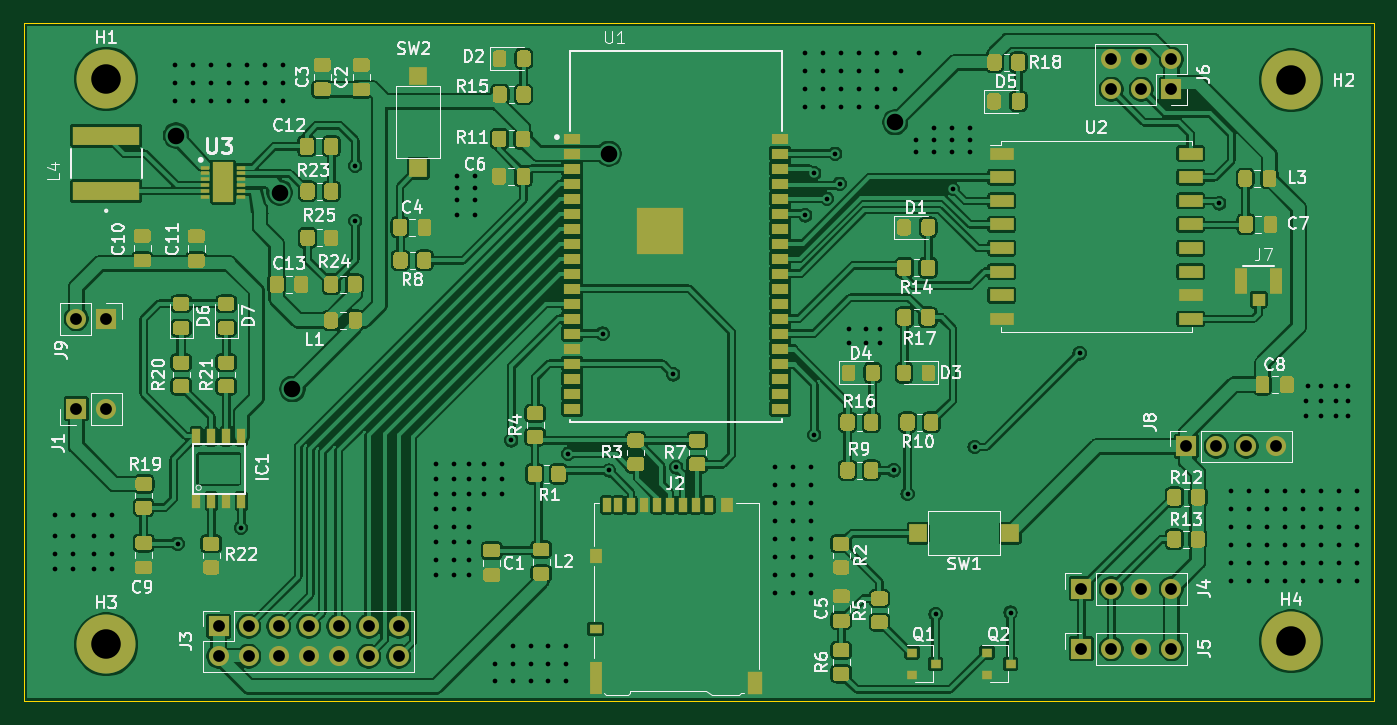
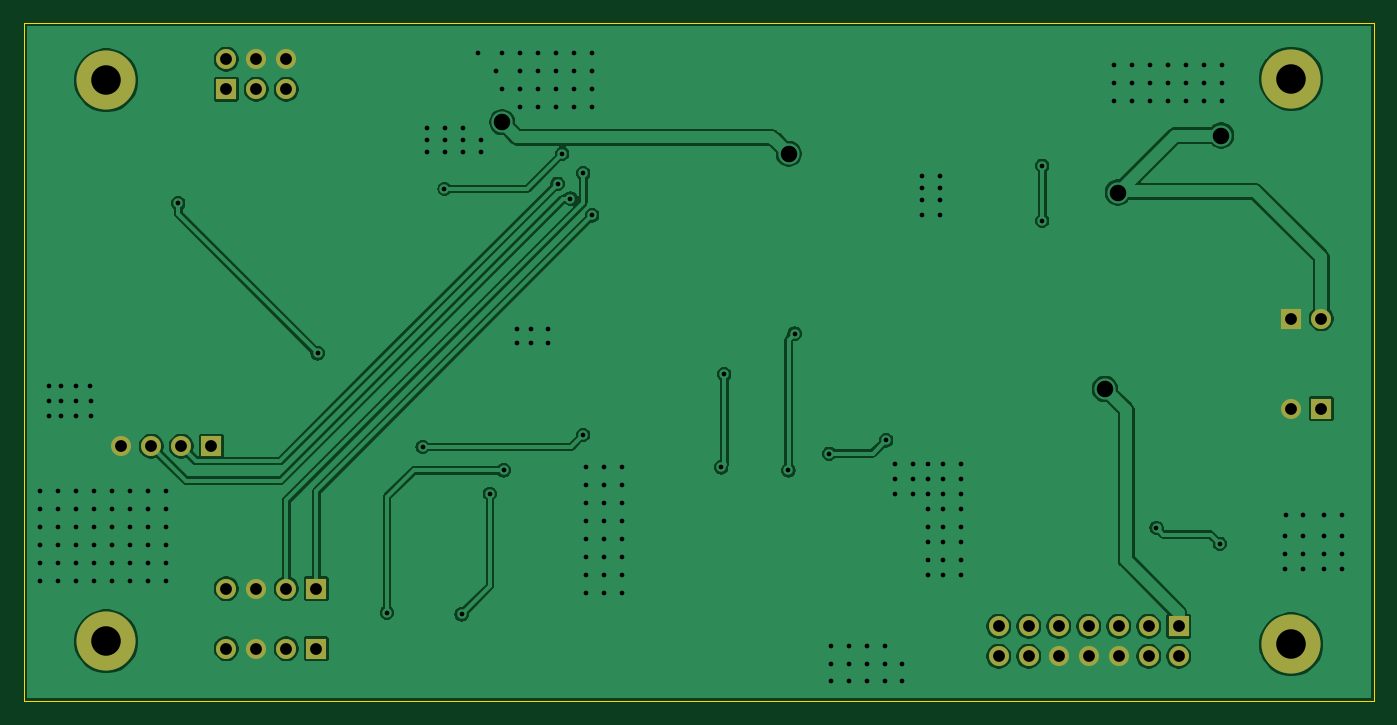
Circuit board: 11 layer files. Board 114.3 x 57.4 mm.
- bottom_copper: SE_placa-B_Cu.gbr (123509 bytes)
- bottom_mask: SE_placa-B_Mask.gbr (1788 bytes)
- paste: SE_placa-B_Paste.gbr (456 bytes)
- bottom_silk: SE_placa-B_SilkS.gbr (457 bytes)
- outline: SE_placa-Edge_Cuts.gbr (686 bytes)
- top_copper: SE_placa-F_Cu.gbr (447988 bytes)
- top_mask: SE_placa-F_Mask.gbr (38425 bytes)
- paste: SE_placa-F_Paste.gbr (37336 bytes)
- top_silk: SE_placa-F_SilkS.gbr (60687 bytes)
- drill: SE_placa-NPTH.drl (273 bytes)
- drill: SE_placa-PTH.drl (4903 bytes)

=== bottom_copper: SE_placa-B_Cu.gbr (123509 bytes, source omitted) ===
=== bottom_mask: SE_placa-B_Mask.gbr ===
%TF.GenerationSoftware,KiCad,Pcbnew,(5.1.9)-1*%
%TF.CreationDate,2021-07-21T07:35:28-05:00*%
%TF.ProjectId,SE_placa,53455f70-6c61-4636-912e-6b696361645f,A*%
%TF.SameCoordinates,Original*%
%TF.FileFunction,Soldermask,Bot*%
%TF.FilePolarity,Negative*%
%FSLAX46Y46*%
G04 Gerber Fmt 4.6, Leading zero omitted, Abs format (unit mm)*
G04 Created by KiCad (PCBNEW (5.1.9)-1) date 2021-07-21 07:35:28*
%MOMM*%
%LPD*%
G01*
G04 APERTURE LIST*
%ADD10O,1.700000X1.700000*%
%ADD11R,1.700000X1.700000*%
%ADD12C,5.000000*%
G04 APERTURE END LIST*
D10*
%TO.C,J3*%
X140335000Y-72390000D03*
X140335000Y-69850000D03*
X137795000Y-72390000D03*
X137795000Y-69850000D03*
X135255000Y-72390000D03*
X135255000Y-69850000D03*
X132715000Y-72390000D03*
X132715000Y-69850000D03*
X130175000Y-72390000D03*
X130175000Y-69850000D03*
X127635000Y-72390000D03*
X127635000Y-69850000D03*
X125095000Y-72390000D03*
D11*
X125095000Y-69850000D03*
%TD*%
D10*
%TO.C,J6*%
X200660000Y-21844000D03*
X200660000Y-24384000D03*
X203200000Y-21844000D03*
X203200000Y-24384000D03*
X205740000Y-21844000D03*
D11*
X205740000Y-24384000D03*
%TD*%
D10*
%TO.C,J4*%
X205740000Y-66675000D03*
X203200000Y-66675000D03*
X200660000Y-66675000D03*
D11*
X198120000Y-66675000D03*
%TD*%
D10*
%TO.C,J8*%
X214630000Y-54610000D03*
X212090000Y-54610000D03*
X209550000Y-54610000D03*
D11*
X207010000Y-54610000D03*
%TD*%
%TO.C,J1*%
X113030000Y-51435000D03*
D10*
X115570000Y-51435000D03*
%TD*%
D11*
%TO.C,J5*%
X198120000Y-71755000D03*
D10*
X200660000Y-71755000D03*
X203200000Y-71755000D03*
X205740000Y-71755000D03*
%TD*%
%TO.C,J9*%
X113030000Y-43815000D03*
D11*
X115570000Y-43815000D03*
%TD*%
D12*
%TO.C,H1*%
X115570000Y-23495000D03*
%TD*%
%TO.C,H2*%
X215900000Y-23622000D03*
%TD*%
%TO.C,H3*%
X115570000Y-71374000D03*
%TD*%
%TO.C,H4*%
X215900000Y-71120000D03*
%TD*%
M02*

=== paste: SE_placa-B_Paste.gbr ===
%TF.GenerationSoftware,KiCad,Pcbnew,(5.1.9)-1*%
%TF.CreationDate,2021-07-21T07:35:28-05:00*%
%TF.ProjectId,SE_placa,53455f70-6c61-4636-912e-6b696361645f,A*%
%TF.SameCoordinates,Original*%
%TF.FileFunction,Paste,Bot*%
%TF.FilePolarity,Positive*%
%FSLAX46Y46*%
G04 Gerber Fmt 4.6, Leading zero omitted, Abs format (unit mm)*
G04 Created by KiCad (PCBNEW (5.1.9)-1) date 2021-07-21 07:35:28*
%MOMM*%
%LPD*%
G01*
G04 APERTURE LIST*
G04 APERTURE END LIST*
M02*

=== bottom_silk: SE_placa-B_SilkS.gbr ===
%TF.GenerationSoftware,KiCad,Pcbnew,(5.1.9)-1*%
%TF.CreationDate,2021-07-21T07:35:28-05:00*%
%TF.ProjectId,SE_placa,53455f70-6c61-4636-912e-6b696361645f,A*%
%TF.SameCoordinates,Original*%
%TF.FileFunction,Legend,Bot*%
%TF.FilePolarity,Positive*%
%FSLAX46Y46*%
G04 Gerber Fmt 4.6, Leading zero omitted, Abs format (unit mm)*
G04 Created by KiCad (PCBNEW (5.1.9)-1) date 2021-07-21 07:35:28*
%MOMM*%
%LPD*%
G01*
G04 APERTURE LIST*
G04 APERTURE END LIST*
M02*

=== outline: SE_placa-Edge_Cuts.gbr ===
%TF.GenerationSoftware,KiCad,Pcbnew,(5.1.9)-1*%
%TF.CreationDate,2021-07-21T07:35:28-05:00*%
%TF.ProjectId,SE_placa,53455f70-6c61-4636-912e-6b696361645f,A*%
%TF.SameCoordinates,Original*%
%TF.FileFunction,Profile,NP*%
%FSLAX46Y46*%
G04 Gerber Fmt 4.6, Leading zero omitted, Abs format (unit mm)*
G04 Created by KiCad (PCBNEW (5.1.9)-1) date 2021-07-21 07:35:28*
%MOMM*%
%LPD*%
G01*
G04 APERTURE LIST*
%TA.AperFunction,Profile*%
%ADD10C,0.050000*%
%TD*%
G04 APERTURE END LIST*
D10*
X222885000Y-76200000D02*
X222885000Y-18796000D01*
X108585000Y-76200000D02*
X108585000Y-18796000D01*
X222885000Y-76200000D02*
X108585000Y-76200000D01*
X108585000Y-18796000D02*
X222885000Y-18796000D01*
M02*

=== top_copper: SE_placa-F_Cu.gbr (447988 bytes, source omitted) ===
=== top_mask: SE_placa-F_Mask.gbr (38425 bytes, source omitted) ===
=== paste: SE_placa-F_Paste.gbr (37336 bytes, source omitted) ===
=== top_silk: SE_placa-F_SilkS.gbr (60687 bytes, source omitted) ===
=== drill: SE_placa-NPTH.drl ===
M48
; DRILL file {KiCad (5.1.9)-1} date 07/21/21 07:35:45
; FORMAT={-:-/ absolute / metric / decimal}
; #@! TF.CreationDate,2021-07-21T07:35:45-05:00
; #@! TF.GenerationSoftware,Kicad,Pcbnew,(5.1.9)-1
; #@! TF.FileFunction,NonPlated,1,2,NPTH
FMAT,2
METRIC
%
G90
G05
T0
M30

=== drill: SE_placa-PTH.drl ===
M48
; DRILL file {KiCad (5.1.9)-1} date 07/21/21 07:35:45
; FORMAT={-:-/ absolute / metric / decimal}
; #@! TF.CreationDate,2021-07-21T07:35:45-05:00
; #@! TF.GenerationSoftware,Kicad,Pcbnew,(5.1.9)-1
; #@! TF.FileFunction,Plated,1,2,PTH
FMAT,2
METRIC
T1C0.400
T2C1.000
T3C1.400
T4C2.500
%
G90
G05
T1
X111.252Y-60.452
X111.252Y-62.23
X111.252Y-63.754
X111.252Y-65.024
X112.776Y-60.452
X112.776Y-62.23
X112.776Y-63.754
X112.776Y-65.024
X114.554Y-60.452
X114.554Y-62.23
X114.554Y-63.754
X114.554Y-65.024
X116.04Y-60.465
X116.078Y-62.23
X116.078Y-63.754
X116.078Y-65.024
X121.412Y-22.352
X121.412Y-23.876
X121.412Y-25.4
X121.615Y-62.865
X122.936Y-22.352
X122.936Y-23.876
X122.936Y-25.4
X124.46Y-22.352
X124.46Y-23.876
X124.46Y-25.4
X125.984Y-22.352
X125.984Y-23.876
X125.984Y-25.4
X126.975Y-61.519
X127.508Y-22.352
X127.508Y-23.876
X127.508Y-25.4
X129.032Y-22.352
X129.032Y-23.876
X129.032Y-25.4
X130.556Y-22.352
X130.556Y-23.876
X130.556Y-25.4
X136.652Y-30.861
X136.652Y-35.535
X143.51Y-56.134
X143.51Y-57.404
X143.51Y-58.674
X143.51Y-59.944
X143.51Y-61.468
X143.51Y-62.738
X143.51Y-64.262
X143.51Y-65.532
X145.034Y-56.134
X145.034Y-57.404
X145.034Y-58.674
X145.034Y-59.944
X145.034Y-61.468
X145.034Y-62.738
X145.034Y-64.262
X145.034Y-65.532
X145.288Y-31.75
X145.288Y-32.766
X145.288Y-33.782
X145.288Y-35.052
X146.304Y-56.134
X146.304Y-57.404
X146.304Y-58.674
X146.304Y-59.944
X146.304Y-61.468
X146.304Y-62.738
X146.304Y-64.262
X146.304Y-65.532
X146.812Y-31.75
X146.812Y-32.766
X146.812Y-33.782
X146.812Y-35.052
X147.574Y-56.134
X147.574Y-57.404
X147.574Y-58.674
X148.5Y-73.0
X148.5Y-74.5
X149.098Y-56.134
X149.098Y-57.404
X149.098Y-58.674
X149.86Y-54.102
X150.0Y-71.5
X150.0Y-73.0
X150.0Y-74.5
X151.5Y-71.5
X151.5Y-73.0
X151.5Y-74.5
X153.0Y-71.5
X153.0Y-73.0
X153.0Y-74.5
X154.5Y-71.5
X154.5Y-73.0
X154.5Y-74.5
X154.686Y-55.245
X157.602Y-45.08
X158.137Y-56.657
X163.576Y-48.514
X163.83Y-56.388
X172.212Y-56.388
X172.212Y-57.912
X172.212Y-59.436
X172.212Y-60.96
X172.212Y-62.484
X172.212Y-64.008
X172.212Y-65.532
X172.212Y-67.056
X173.736Y-56.388
X173.736Y-57.912
X173.736Y-59.436
X173.736Y-60.96
X173.736Y-62.484
X173.736Y-64.008
X173.736Y-65.532
X173.736Y-67.056
X174.752Y-21.336
X174.752Y-22.86
X174.752Y-24.384
X174.752Y-25.908
X174.752Y-35.052
X175.26Y-56.388
X175.26Y-57.912
X175.26Y-59.436
X175.26Y-60.96
X175.26Y-62.484
X175.26Y-64.008
X175.26Y-65.532
X175.26Y-67.056
X175.514Y-31.496
X175.514Y-53.657
X176.276Y-21.336
X176.276Y-22.86
X176.276Y-24.384
X176.276Y-25.908
X176.594Y-33.65
X177.292Y-29.845
X177.673Y-32.385
X177.8Y-21.336
X177.8Y-22.86
X177.8Y-24.384
X177.8Y-25.908
X178.46Y-45.847
X178.486Y-44.704
X179.324Y-21.336
X179.324Y-22.86
X179.324Y-24.384
X179.324Y-25.908
X179.908Y-44.704
X179.934Y-45.898
X180.848Y-21.336
X180.848Y-22.86
X180.848Y-24.384
X180.848Y-25.908
X181.102Y-44.704
X181.102Y-45.898
X182.245Y-56.642
X182.372Y-21.336
X182.372Y-24.384
X182.88Y-22.86
X183.42Y-58.642
X184.15Y-28.702
X184.15Y-29.718
X184.404Y-21.336
X185.674Y-27.686
X185.674Y-28.702
X185.674Y-29.718
X185.801Y-68.834
X187.198Y-28.702
X187.198Y-27.686
X187.198Y-29.718
X187.261Y-32.829
X188.722Y-27.686
X188.722Y-29.718
X188.722Y-28.702
X189.103Y-54.673
X192.135Y-68.691
X197.993Y-46.736
X209.804Y-34.036
X210.82Y-58.42
X210.82Y-59.944
X210.82Y-61.468
X210.82Y-62.992
X210.82Y-64.516
X210.82Y-66.04
X212.344Y-58.42
X212.344Y-59.944
X212.344Y-61.468
X212.344Y-62.992
X212.344Y-64.516
X212.344Y-66.04
X213.868Y-58.42
X213.868Y-59.944
X213.868Y-61.468
X213.868Y-62.992
X213.868Y-64.516
X213.868Y-66.04
X215.392Y-58.42
X215.392Y-59.944
X215.392Y-61.468
X215.392Y-62.992
X215.392Y-64.516
X215.392Y-66.04
X216.916Y-58.42
X216.916Y-59.944
X216.916Y-61.468
X216.916Y-62.992
X216.916Y-64.516
X216.916Y-66.04
X217.17Y-50.8
X217.17Y-52.07
X217.297Y-49.53
X218.44Y-49.53
X218.44Y-50.8
X218.44Y-52.07
X218.44Y-58.42
X218.44Y-59.944
X218.44Y-61.468
X218.44Y-62.992
X218.44Y-64.516
X218.44Y-66.04
X219.71Y-49.53
X219.71Y-50.8
X219.71Y-52.07
X219.964Y-58.42
X219.964Y-59.944
X219.964Y-61.468
X219.964Y-62.992
X219.964Y-64.516
X219.964Y-66.04
X220.726Y-49.53
X220.726Y-50.8
X220.726Y-52.07
X221.488Y-58.42
X221.488Y-59.944
X221.488Y-61.468
X221.488Y-62.992
X221.488Y-64.516
X221.488Y-66.04
T2
X113.03Y-43.815
X113.03Y-51.435
X115.57Y-43.815
X115.57Y-51.435
X125.095Y-69.85
X125.095Y-72.39
X127.635Y-69.85
X127.635Y-72.39
X130.175Y-69.85
X130.175Y-72.39
X132.715Y-69.85
X132.715Y-72.39
X135.255Y-69.85
X135.255Y-72.39
X137.795Y-69.85
X137.795Y-72.39
X140.335Y-69.85
X140.335Y-72.39
X198.12Y-66.675
X198.12Y-71.755
X200.66Y-21.844
X200.66Y-24.384
X200.66Y-66.675
X200.66Y-71.755
X203.2Y-21.844
X203.2Y-24.384
X203.2Y-66.675
X203.2Y-71.755
X205.74Y-21.844
X205.74Y-24.384
X205.74Y-66.675
X205.74Y-71.755
X207.01Y-54.61
X209.55Y-54.61
X212.09Y-54.61
X214.63Y-54.61
T3
X121.488Y-28.296
X130.251Y-33.122
X131.343Y-49.759
X158.115Y-29.845
X182.372Y-27.178
T4
X115.57Y-23.495
X115.57Y-71.374
X215.9Y-23.622
X215.9Y-71.12
T0
M30

